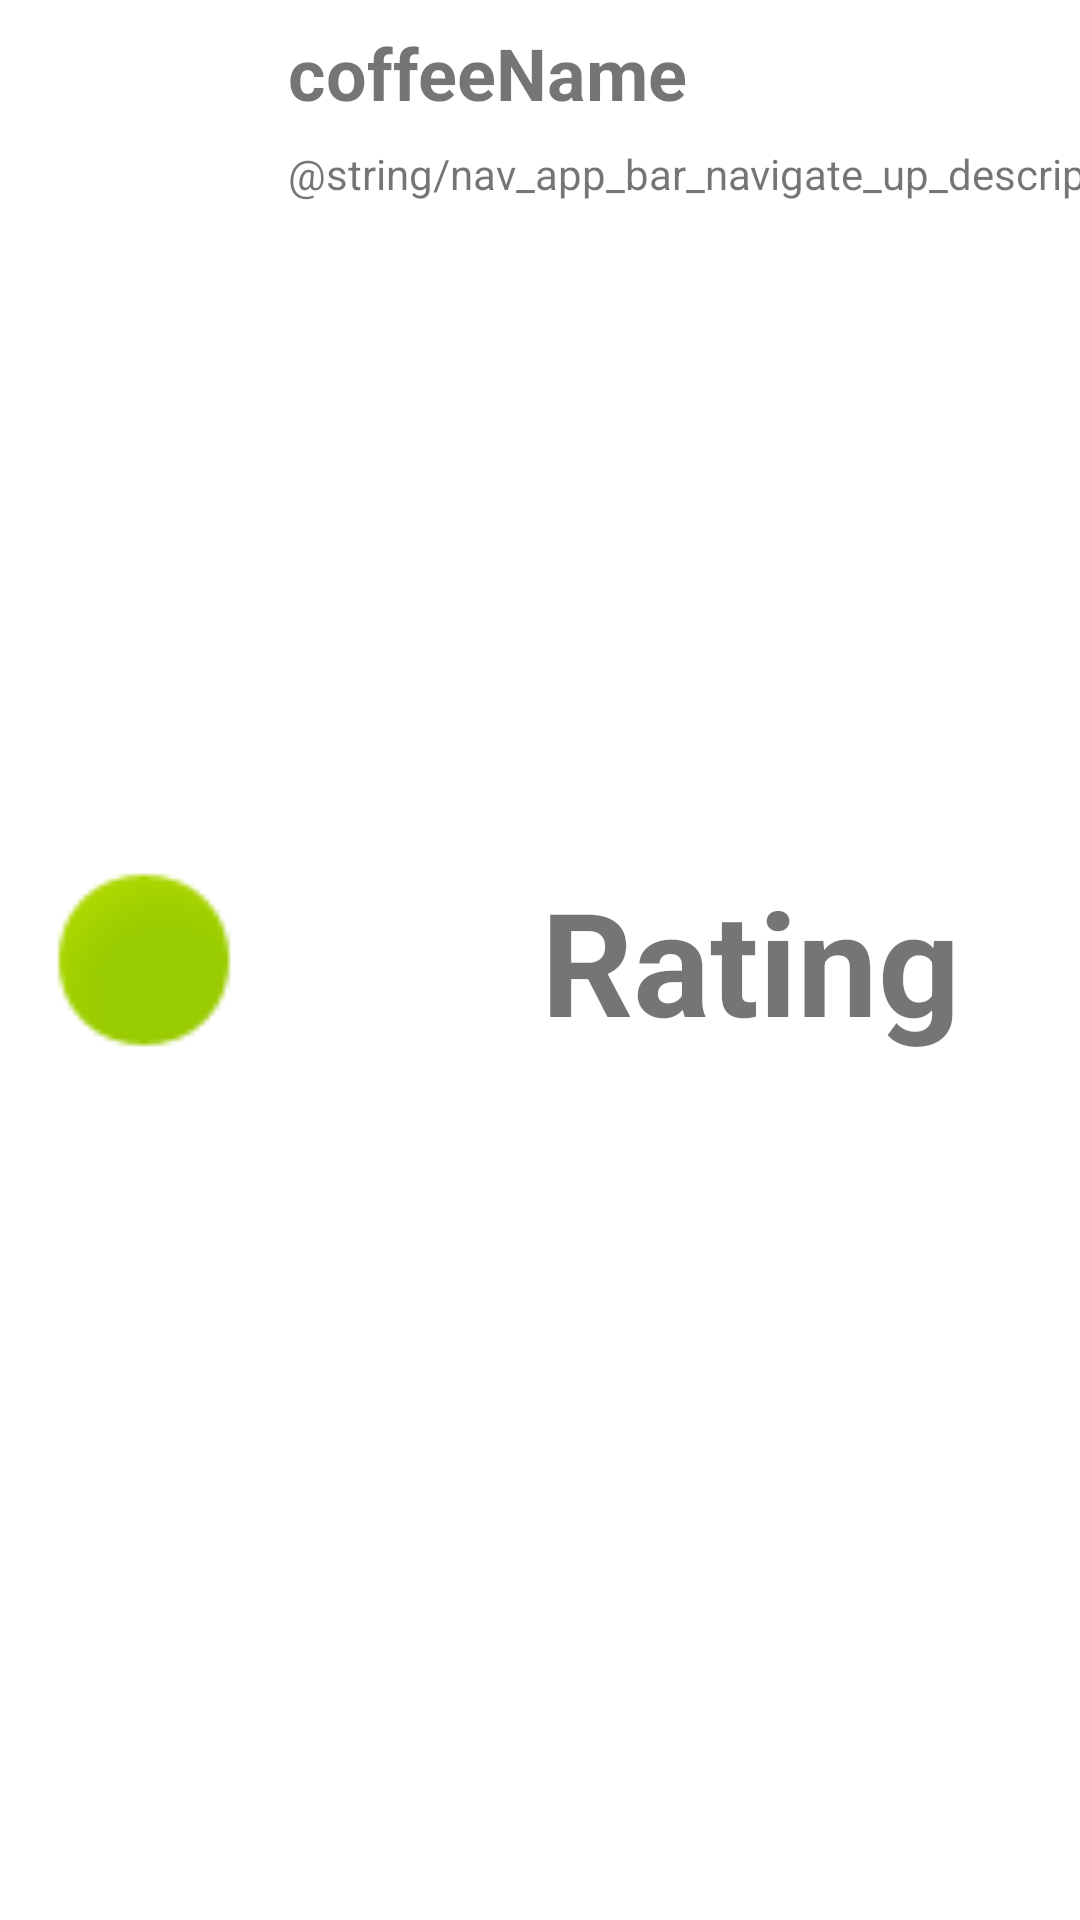

Layout XML and referenced resources for this Android screen:
<!-- AndroidManifest.xml: application theme Theme.BottomNavKtx -->
<!-- res/layout/drink_item.xml -->
<?xml version="1.0" encoding="utf-8"?>
<androidx.constraintlayout.widget.ConstraintLayout xmlns:android="http://schemas.android.com/apk/res/android"
    android:layout_width="match_parent"
    android:layout_height="wrap_content"
    xmlns:app="http://schemas.android.com/apk/res-auto">
    <ImageView
        android:id="@+id/thumbnail"
        android:layout_width="80dp"
        android:layout_height="80dp"
        android:layout_margin="8dp"
        app:layout_constraintBottom_toBottomOf="parent"
        app:layout_constraintStart_toStartOf="parent"
        app:layout_constraintTop_toTopOf="parent"
        app:srcCompat="@android:drawable/presence_online"
        android:contentDescription="@string/coffeePicture" />

    <TextView
        android:id="@+id/name"
        android:layout_width="wrap_content"
        android:layout_height="wrap_content"
        android:layout_margin="8dp"
        android:text="@string/coffeeName"
        android:textSize="24sp"
        android:textStyle="bold"
        app:layout_constraintEnd_toStartOf="@+id/rating"
        app:layout_constraintHorizontal_bias="0.0"
        app:layout_constraintStart_toEndOf="@+id/thumbnail"
        app:layout_constraintTop_toTopOf="parent" />

    <TextView
        android:id="@+id/description"
        android:layout_width="wrap_content"
        android:layout_height="wrap_content"
        android:layout_margin="8dp"
        android:text="@string/nav_app_bar_navigate_up_description"
        app:layout_constraintEnd_toStartOf="@+id/rating"
        app:layout_constraintHorizontal_bias="0.0"
        app:layout_constraintStart_toEndOf="@+id/thumbnail"
        app:layout_constraintTop_toBottomOf="@+id/name" />

    <TextView
        android:id="@+id/rating"
        android:layout_width="wrap_content"
        android:layout_height="wrap_content"
        android:layout_margin="8dp"
        android:text="@string/rating"
        android:textSize="48sp"
        android:textStyle="bold"
        app:layout_constraintBottom_toBottomOf="parent"
        app:layout_constraintEnd_toStartOf="@+id/deleteButton"
        app:layout_constraintTop_toTopOf="parent" />

    <ImageView
        android:id="@+id/deleteButton"
        android:contentDescription="@string/delete"
        android:layout_width="32dp"
        android:layout_height="32dp"
        app:layout_constraintEnd_toEndOf="parent"
        app:layout_constraintTop_toTopOf="parent"
        app:srcCompat="@drawable/ic_clear" />
</androidx.constraintlayout.widget.ConstraintLayout>
<!-- resources referenced by this layout -->
<resources>
  <string name="coffeeName">coffeeName</string>
  <string name="coffeePicture">Picture of a cup of coffee</string>
  <string name="delete">delete</string>
  <string name="rating">Rating</string>
  <style name="Theme.BottomNavKtx" parent="Theme.MaterialComponents.DayNight.NoActionBar">
          
          <item name="colorPrimary">@color/purple_500</item>
          <item name="colorPrimaryVariant">@color/purple_700</item>
          <item name="colorOnPrimary">@color/white</item>
          
          <item name="colorSecondary">@color/teal_200</item>
          <item name="colorSecondaryVariant">@color/teal_700</item>
          <item name="colorOnSecondary">@color/black</item>
          
          <item name="android:statusBarColor" tools:targetApi="l">?attr/colorPrimaryVariant</item>
          
      </style>
  <!-- not gathered from this repository: default colours our renderer supplied (Android Studio template values) -->
  <color name="purple_500">#FF6200EE</color>
  <color name="purple_700">#FF3700B3</color>
  <color name="teal_200">#FF03DAC5</color>
  <color name="teal_700">#FF018786</color>
  <color name="black">#FF000000</color>
  <color name="white">#FFFFFFFF</color>
</resources>
